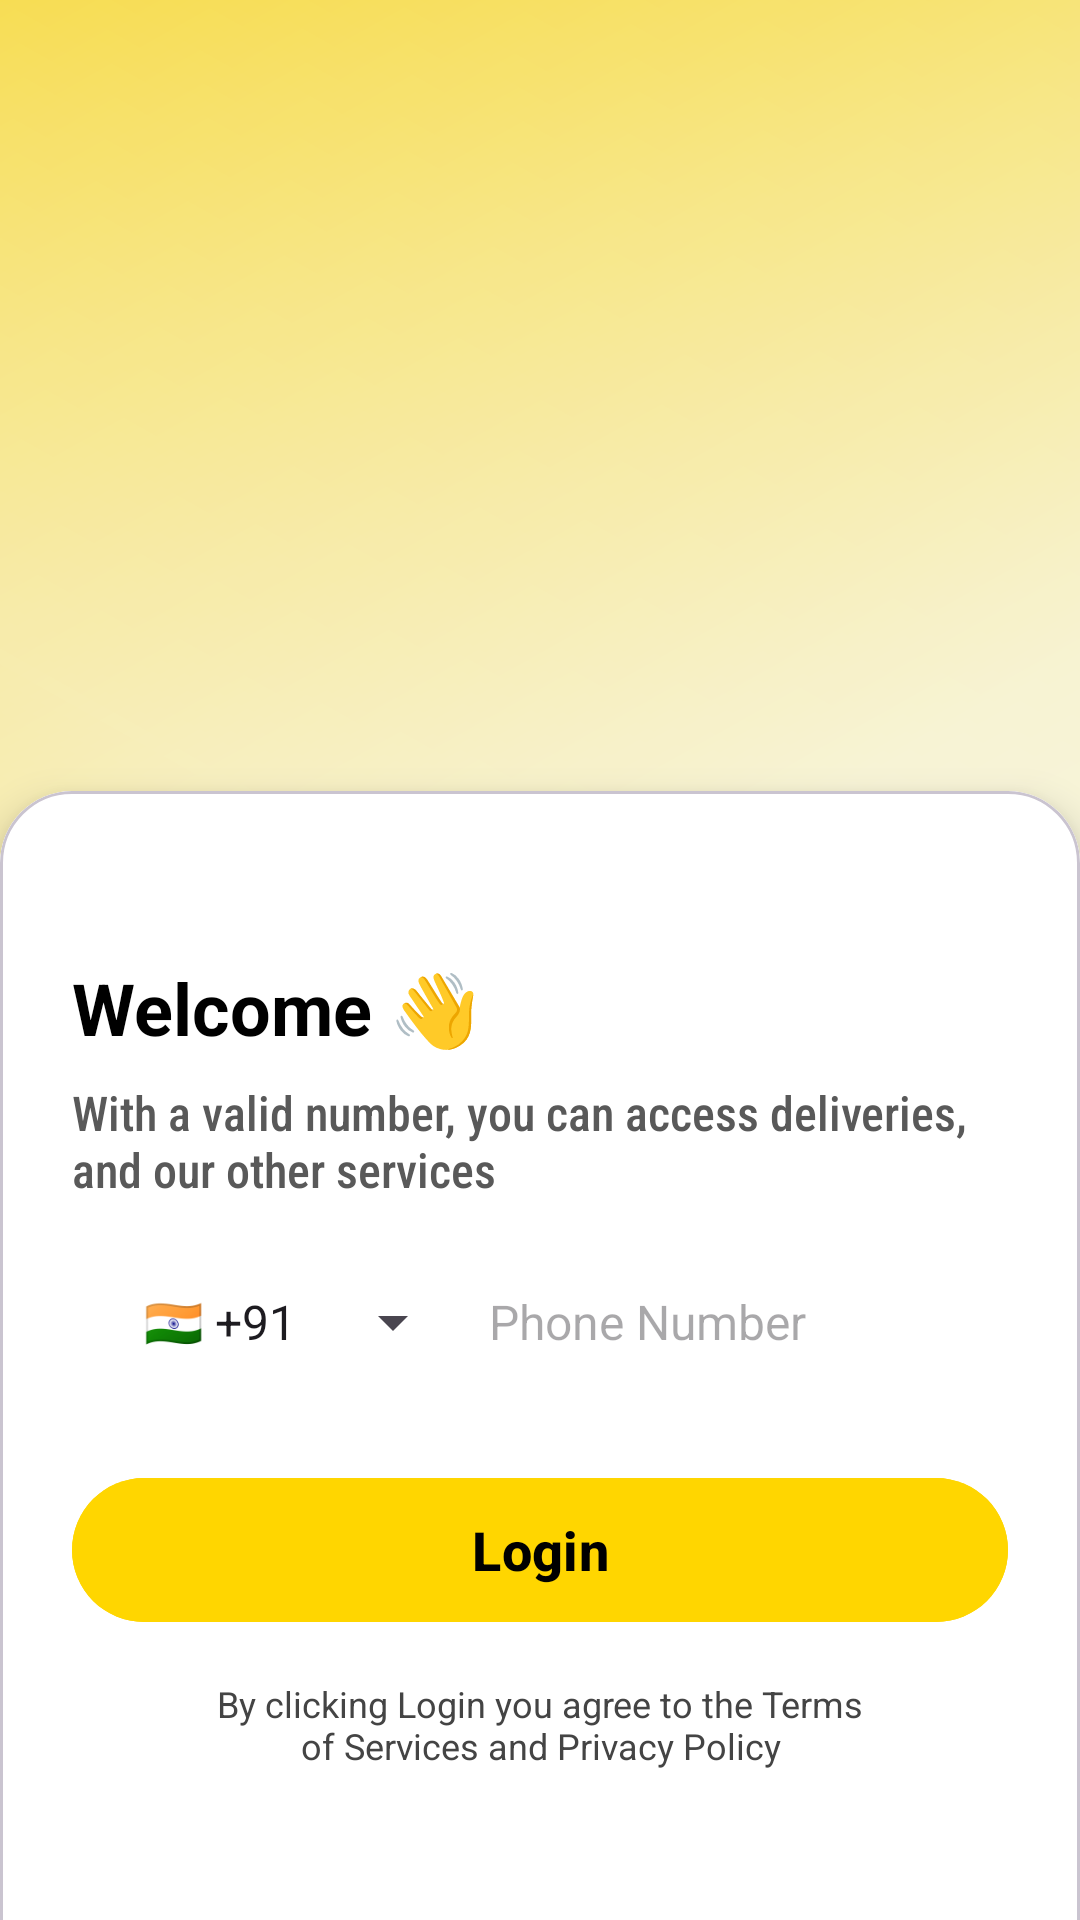

Write the Android layout XML for this screen, with the resource values it uses.
<!-- AndroidManifest.xml: application theme Theme.Project_A_Android_UserApp -->
<!-- res/layout/activity_login_page.xml -->
<?xml version="1.0" encoding="utf-8"?>
<androidx.constraintlayout.widget.ConstraintLayout
    xmlns:android="http://schemas.android.com/apk/res/android"
    xmlns:app="http://schemas.android.com/apk/res-auto"
    xmlns:tools="http://schemas.android.com/tools"
    android:id="@+id/main"
    android:layout_width="match_parent"
    android:layout_height="match_parent"
    tools:context=".Login_Page"
    android:background="@drawable/bg_wallet_card">

    
    <ImageView
        android:id="@+id/delivery_image"
        android:layout_width="300sp"
        android:layout_height="300sp"
        android:layout_marginTop="48dp"
        android:src="@drawable/zarkit_nobgblacklogo"
        android:scaleType="fitCenter"
        app:layout_constraintTop_toTopOf="parent"
        app:layout_constraintStart_toStartOf="parent"
        app:layout_constraintEnd_toEndOf="parent" />

    
    <com.google.android.material.card.MaterialCardView
        android:id="@+id/cardView2"
        android:layout_width="0dp"
        android:layout_height="wrap_content"
        android:layout_marginTop="24dp"
        app:cardElevation="8dp"
        app:cardCornerRadius="24dp"
        app:layout_constraintTop_toBottomOf="@id/delivery_image"
        app:layout_constraintStart_toStartOf="parent"
        app:layout_constraintEnd_toEndOf="parent"
        app:layout_constraintBottom_toBottomOf="parent">

        <androidx.constraintlayout.widget.ConstraintLayout
            android:layout_width="match_parent"
            android:layout_height="485dp"
            android:background="@color/white"
            android:padding="24dp">

            
            <TextView
                android:id="@+id/welcome_title"
                android:layout_width="wrap_content"
                android:layout_height="wrap_content"
                android:text="Welcome 👋"
                android:layout_marginTop="32dp"
                android:textColor="@android:color/black"
                android:textSize="24sp"
                android:textStyle="bold"
                app:layout_constraintStart_toStartOf="parent"
                app:layout_constraintTop_toTopOf="parent" />

            
            <TextView
                android:id="@+id/welcome_subtitle"
                android:layout_width="0dp"
                android:layout_height="wrap_content"
                android:layout_marginTop="8dp"
                android:fontFamily="sans-serif-condensed-medium"
                android:text="With a valid number, you can access deliveries, and our other services"
                android:textColor="#595959"
                android:textSize="16sp"
                app:layout_constraintEnd_toEndOf="parent"
                app:layout_constraintStart_toStartOf="parent"
                app:layout_constraintTop_toBottomOf="@id/welcome_title" />

            
            <LinearLayout
                android:id="@+id/phone_input_container"
                android:layout_width="0dp"
                android:layout_height="wrap_content"
                android:layout_marginTop="16dp"
                android:background="@drawable/rounded_edittext_bg"
                android:gravity="center_vertical"
                android:orientation="horizontal"
                android:paddingStart="16dp"
                android:paddingTop="12dp"
                android:paddingEnd="16dp"
                android:paddingBottom="12dp"
                app:layout_constraintEnd_toEndOf="parent"
                app:layout_constraintStart_toStartOf="parent"
                app:layout_constraintTop_toBottomOf="@id/welcome_subtitle">

                <Spinner
                    android:id="@+id/country_spinner"
                    android:layout_width="wrap_content"
                    android:layout_height="wrap_content"
                    android:entries="@array/country_codes" />

                <EditText
                    android:id="@+id/phoneEditText"
                    android:layout_width="0dp"
                    android:layout_height="wrap_content"
                    android:layout_marginStart="8dp"
                    android:layout_weight="1"
                    android:background="@android:color/transparent"
                    android:hint="Phone Number"
                    android:inputType="phone"
                    android:textColor="@android:color/black"
                    android:textSize="16sp" />
            </LinearLayout>

            
            <com.google.android.material.button.MaterialButton
                android:id="@+id/login_button"
                android:layout_width="0dp"
                android:layout_height="56dp"
                android:layout_marginTop="24dp"
                android:backgroundTint="@color/color_Primary"
                android:text="Login"
                android:textColor="@android:color/black"
                android:textSize="18sp"
                android:textStyle="bold"
                app:cornerRadius="24dp"
                app:layout_constraintEnd_toEndOf="parent"
                app:layout_constraintStart_toStartOf="parent"
                app:layout_constraintTop_toBottomOf="@id/phone_input_container" />

            
            <TextView
                android:id="@+id/terms_conditions_text"
                android:layout_width="0dp"
                android:layout_height="wrap_content"
                android:layout_marginTop="15dp"
                android:text="By clicking Login you agree to the Terms of Services and Privacy Policy"
                android:textColor="#444444"
                android:textSize="12sp"
                android:gravity="center"

                app:layout_constraintWidth_percent="0.7"

                app:layout_constraintTop_toBottomOf="@id/login_button"
                app:layout_constraintStart_toStartOf="@id/login_button"
                app:layout_constraintEnd_toEndOf="@id/login_button" />


        </androidx.constraintlayout.widget.ConstraintLayout>

    </com.google.android.material.card.MaterialCardView>

</androidx.constraintlayout.widget.ConstraintLayout>
<!-- resources referenced by this layout -->
<resources>
  <string-array name="country_codes">
          <item>🇮🇳 +91</item>
          <item>🇺🇸 +1</item>
      </string-array>
  <color name="color_Primary">#FFD600</color>
  <color name="white">#FFFFFFFF</color>
  <!-- drawable bg_wallet_card (drawable) -->
  <?xml version="1.0" encoding="utf-8"?>
  <layer-list xmlns:android="http://schemas.android.com/apk/res/android">
  
      
      <item>
          <shape>
              <gradient
                  android:startColor="#FFFFFF"
                  android:centerColor="#FFF9C4"
                  android:endColor="#FFD600"
                  android:angle="135"/>
  
              <corners
                  android:topLeftRadius="0dp"
                  android:topRightRadius="0dp"
                  android:bottomLeftRadius="24dp"
                  android:bottomRightRadius="24dp"/>
          </shape>
      </item>
  
      
      <item>
          <shape>
              <gradient
                  android:startColor="#30FFFFFF"
                  android:centerColor="#80FFFFFF"
                  android:endColor="#30FFFFFF"
                  android:angle="45"/>
  
              <corners
                  android:topLeftRadius="0dp"
                  android:topRightRadius="0dp"
                  android:bottomLeftRadius="24dp"
                  android:bottomRightRadius="24dp"/>
          </shape>
      </item>
  
      
      <item>
          <shape>
              <solid android:color="#08000000"/>
  
              <corners
                  android:topLeftRadius="0dp"
                  android:topRightRadius="0dp"
                  android:bottomLeftRadius="24dp"
                  android:bottomRightRadius="24dp"/>
          </shape>
      </item>
  
  </layer-list>
  <style name="Theme.Project_A_Android_UserApp" parent="Base.Theme.Project_A_Android_UserApp" />
  <style name="Base.Theme.Project_A_Android_UserApp" parent="Theme.Material3.Light.NoActionBar">
  
          <item name="android:statusBarColor">@android:color/white</item>
          <item name="android:windowLightStatusBar">true</item>
  
      </style>
</resources>
